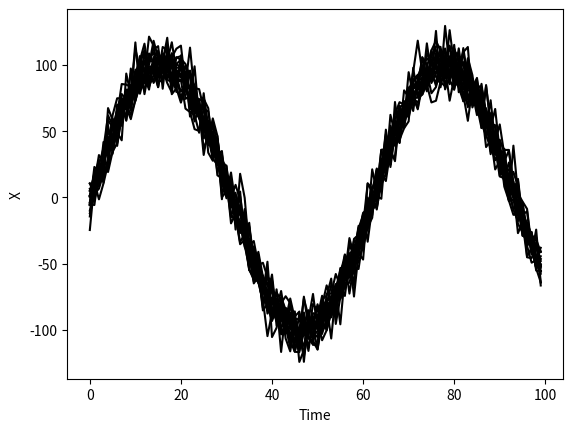

Write Python code to recreate this figure. (Note: this script raises an exception after producing the figure.)
# -*- coding: utf-8 -*-
"""
Created on Thu Oct  6 18:48:12 2011

[redacted]
[redacted]
@email: [email redacted]
"""

# import required modules
from __future__ import division
import numpy as np
import matplotlib.pyplot as plt
import scipy.stats as st

# generate some data
x = 100*np.sin(np.linspace(0,10,100))
X = np.vstack([x,x,x,x,x,x,x,x,x,x,x,x,x,x,x,x,x,x,x,x])
e = 10*np.random.randn(20,100) 

X_err = X+e

plt.clf()
plt.plot(X_err.T, 'k')
plt.xlabel('Time')
plt.ylabel('X')
plt.savefig('/home/<user>/my_books/python_in_hydrology/images/X_err.png')

ll = st.scoreatpercentile(X_err, 10)
ml = st.scoreatpercentile(X_err, 50)
ul = st.scoreatpercentile(X_err, 90)

plt.clf()
plt.plot(ml, 'g', lw=2, label='Median')
plt.plot(ul, '--m', label='90%')
plt.plot(ll, '--b', label='10%')
plt.xlabel('Time')
plt.ylabel('X')
plt.legend(loc='best')
plt.savefig('/home/<user>/my_books/python_in_hydrology/images/X_uncer.png')

plt.clf()
plt.plot(ml, 'g', lw=2, label='Median')
plt.fill_between(range(100), ul, ll, color='k', alpha=0.4, label='90%')
plt.xlabel('Time')
plt.ylabel('X')
plt.legend(loc='best')
plt.savefig('/home/<user>/my_books/python_in_hydrology/images/X_uncer_shade.png')



